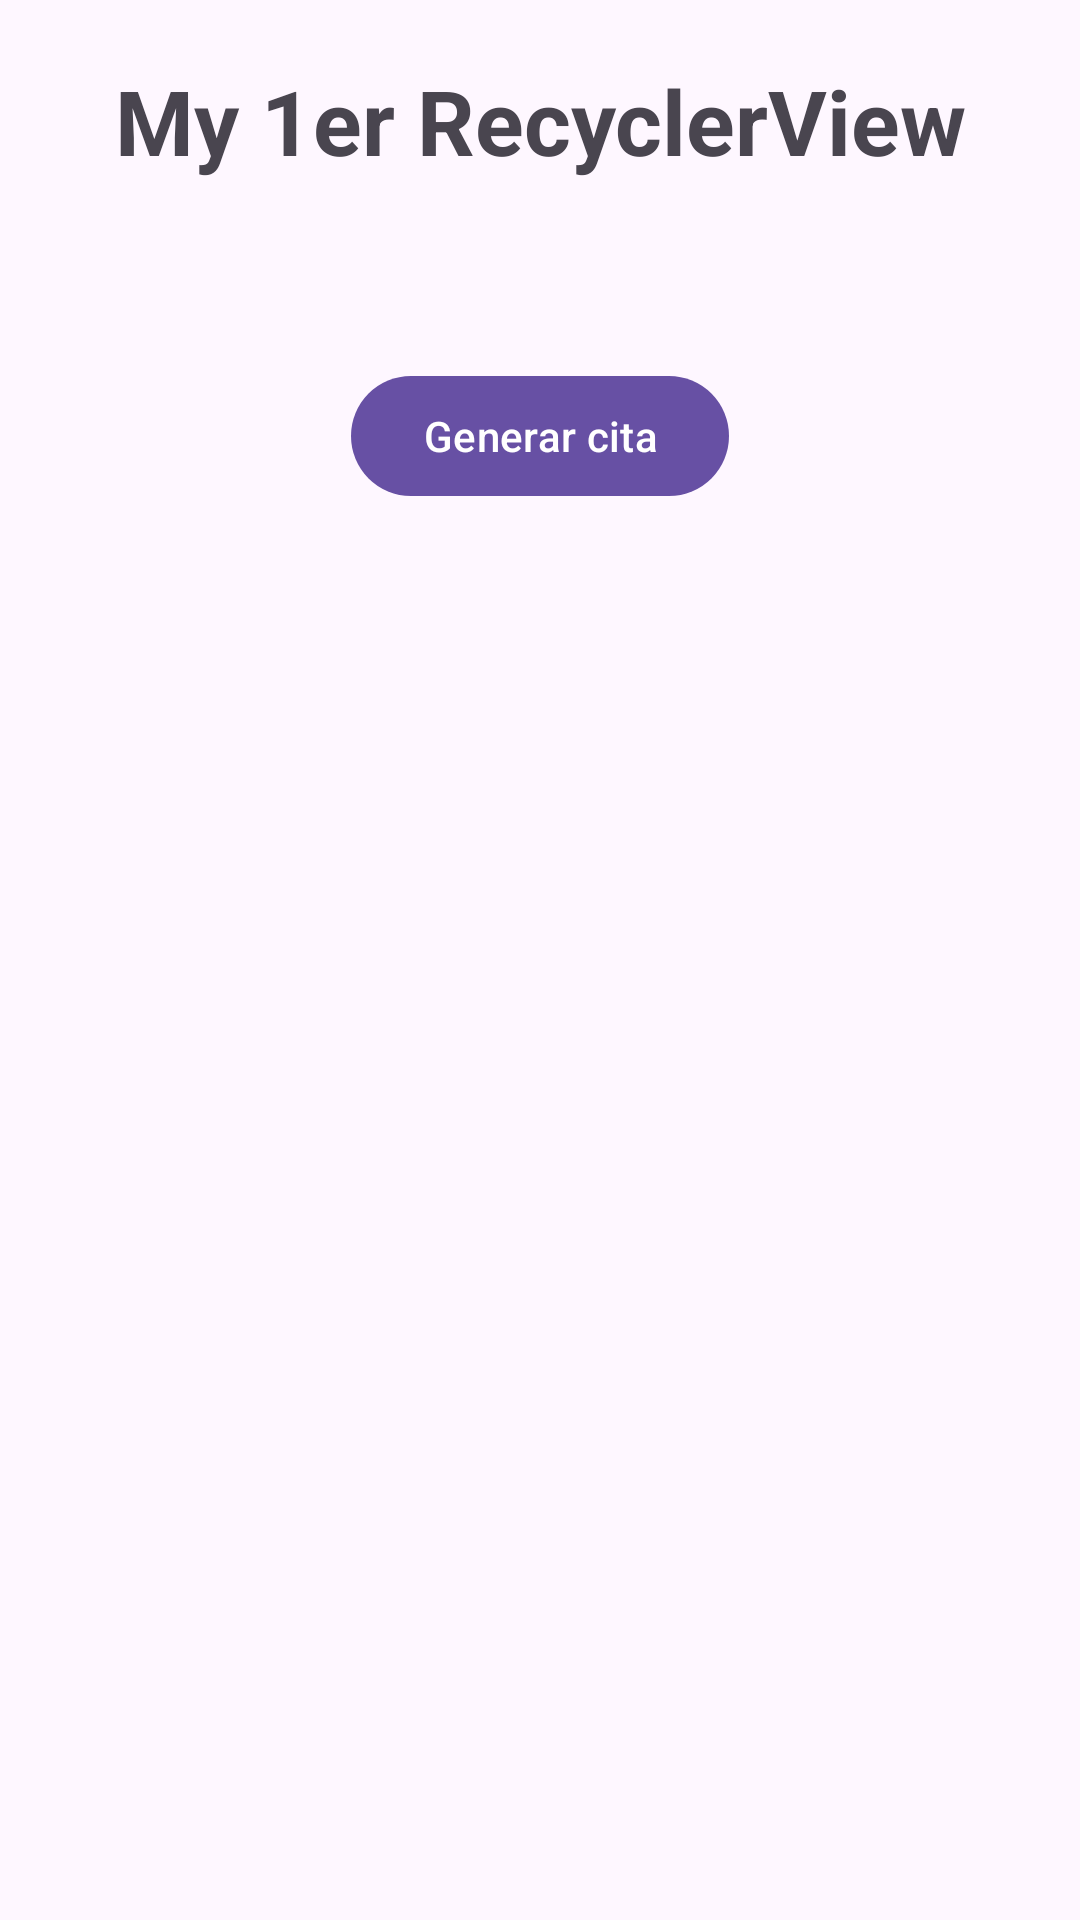

This screen was rendered from an Android layout file. Write that file and the resources it references.
<!-- AndroidManifest.xml: application theme Theme.RecyclerView_R -->
<!-- res/layout/activity_main.xml -->
<?xml version="1.0" encoding="utf-8"?>
<androidx.constraintlayout.widget.ConstraintLayout xmlns:android="http://schemas.android.com/apk/res/android"
    xmlns:app="http://schemas.android.com/apk/res-auto"
    xmlns:tools="http://schemas.android.com/tools"
    android:layout_width="match_parent"
    android:layout_height="match_parent"
    tools:context=".MainActivity">

    <TextView
        android:id="@+id/title"
        android:layout_width="match_parent"
        android:layout_height="wrap_content"
        android:layout_marginTop="20dp"
        android:text="My 1er RecyclerView"
        android:textAlignment="center"
        android:textSize="30sp"
        android:textStyle="bold"
        app:layout_constraintTop_toTopOf="parent" />

    <androidx.recyclerview.widget.RecyclerView
        android:id="@+id/recycler_view"
        android:layout_width="match_parent"
        android:layout_height="match_parent"
        android:layout_marginTop="200dp"
        android:padding="16dp"
        app:layout_constraintBottom_toBottomOf="parent"
        app:layout_constraintEnd_toEndOf="parent"
        app:layout_constraintHorizontal_bias="0.0"
        app:layout_constraintStart_toStartOf="parent"
        app:layout_constraintTop_toBottomOf="@+id/title" />

    <com.google.android.material.button.MaterialButton
        android:id="@+id/btn_cita"
        android:layout_width="wrap_content"
        android:layout_height="wrap_content"
        android:text="Generar cita"
        app:icon="@drawable/ic_calendar"
        app:layout_constraintBottom_toTopOf="@+id/recycler_view"
        app:layout_constraintEnd_toEndOf="parent"
        app:layout_constraintStart_toStartOf="parent"
        app:layout_constraintTop_toBottomOf="@+id/title" />


</androidx.constraintlayout.widget.ConstraintLayout>
<!-- resources referenced by this layout -->
<resources>
  <style name="Theme.RecyclerView_R" parent="Base.Theme.RecyclerView_R" />
  <style name="Base.Theme.RecyclerView_R" parent="Theme.Material3.DayNight.NoActionBar">
          
          
      </style>
</resources>
